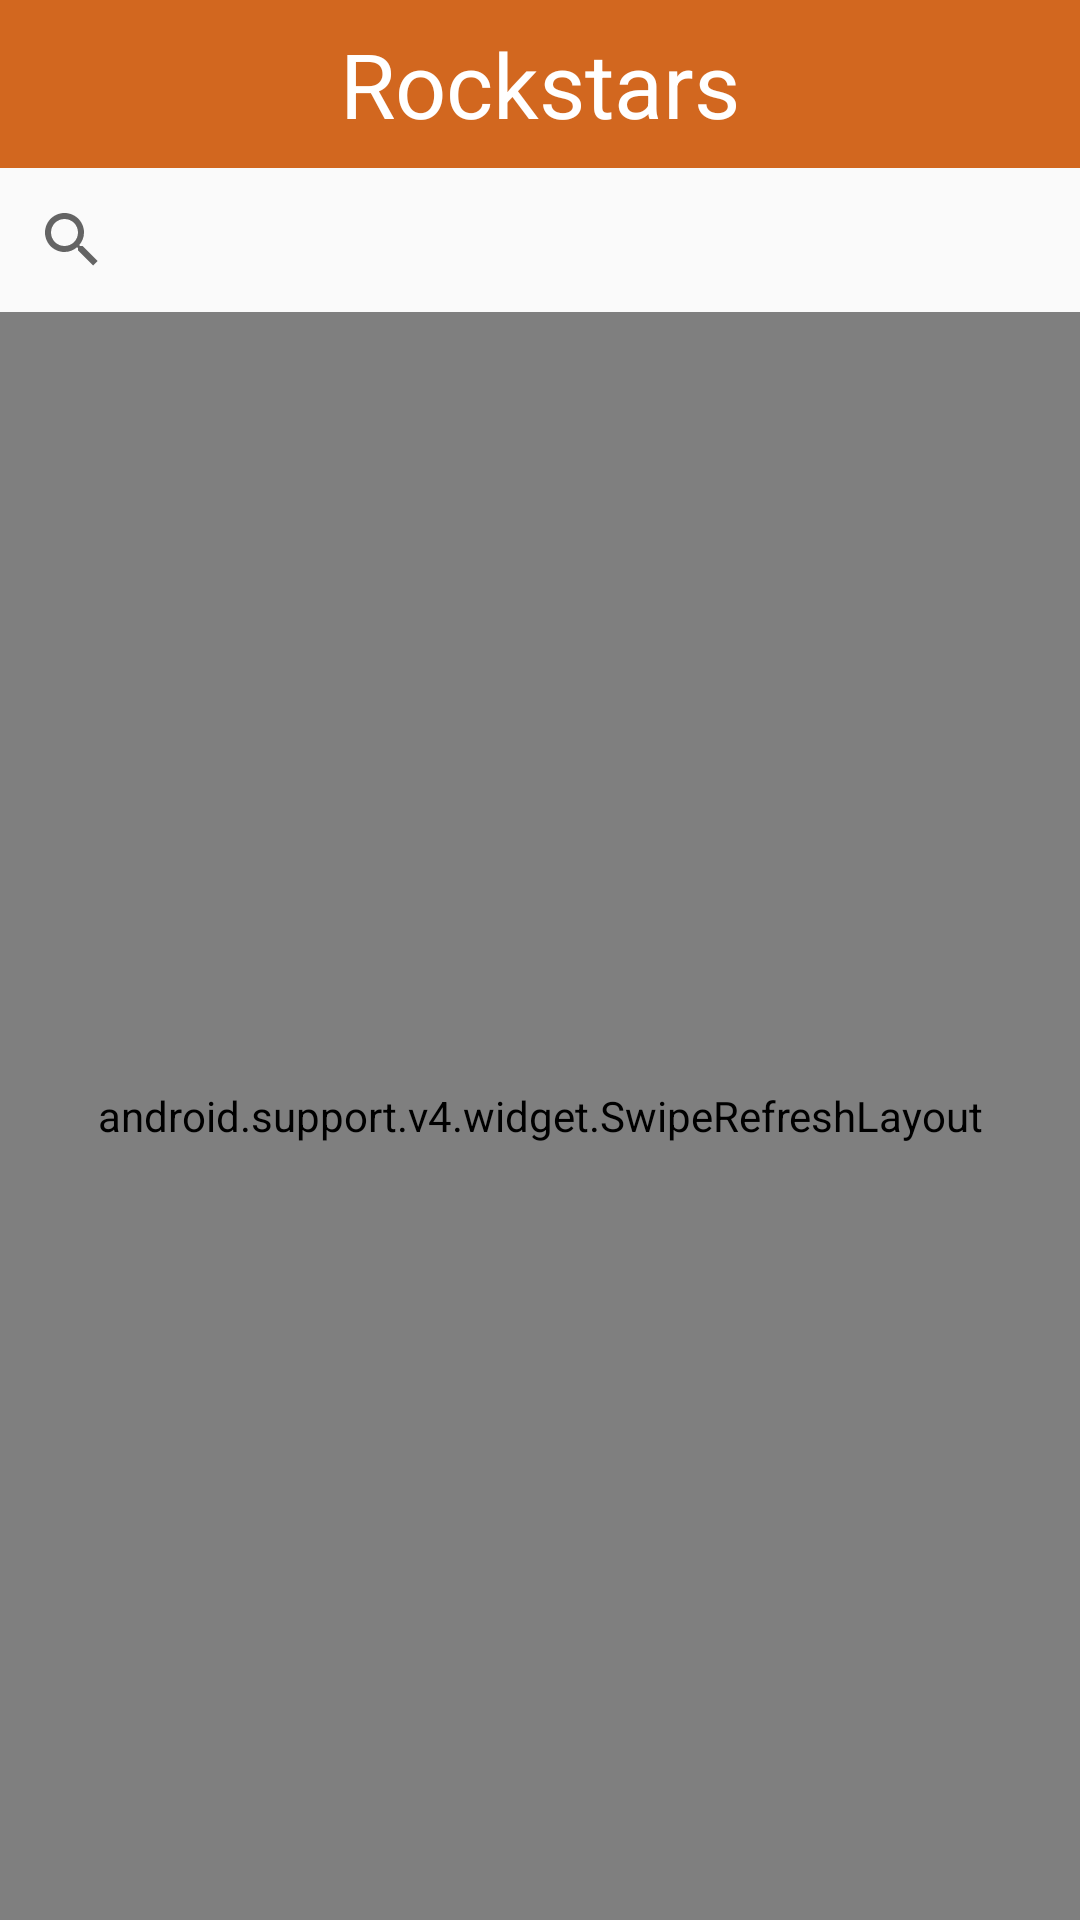

Android layout source for this screen:
<!-- AndroidManifest.xml: application theme AppTheme -->
<!-- res/layout/fragment_rockstars.xml -->
<?xml version="1.0" encoding="utf-8"?>
<RelativeLayout xmlns:android="http://schemas.android.com/apk/res/android"
    android:layout_width="match_parent"
    android:layout_height="match_parent"
    android:orientation="vertical">

    <android.support.v7.widget.Toolbar
        android:id="@+id/toolbar_rock"
        android:layout_width="match_parent"
        android:layout_height="?attr/actionBarSize"
        android:background="#D2671F">

        <TextView
            android:layout_width="wrap_content"
            android:layout_height="wrap_content"
            android:layout_gravity="center"
            android:textColor="#FFFFFF"
            android:text="Rockstars"
            android:textSize="30sp"/>

    </android.support.v7.widget.Toolbar>

    <SearchView
        android:id="@+id/search"
        android:layout_below="@+id/toolbar_rock"
        android:layout_width="match_parent"
        android:layout_height="wrap_content"
        android:layout_gravity="center_horizontal"
        android:queryHint="search..."
        android:shadowRadius="20" />


    <android.support.v4.widget.SwipeRefreshLayout
        android:id="@+id/swipe"
        android:layout_below="@+id/search"
        android:layout_width="match_parent"
        android:layout_height="match_parent">

        <ListView
            android:id="@+id/listView_stars"
            android:layout_width="match_parent"
            android:layout_height="match_parent"
            android:layout_gravity="center_vertical" />

    </android.support.v4.widget.SwipeRefreshLayout>

    <LinearLayout
        android:id="@+id/layout_status"
        android:layout_width="match_parent"
        android:layout_height="match_parent"
        android:visibility="gone"
        android:orientation="vertical"
        android:layout_alignTop="@+id/swipe"
        android:layout_alignParentRight="true"
        android:layout_alignParentEnd="true">

        <ImageView
            android:id="@+id/swipe_status"
            android:layout_gravity="center_horizontal"
            android:layout_width="64dp"
            android:layout_height="64dp"
            android:alpha="0.5"
            android:src="@drawable/ic_swipe_down_black_64dp" />

        <TextView
            android:layout_gravity="center_horizontal"
            android:layout_width="wrap_content"
            android:layout_marginTop="50dp"
            android:textSize="20sp"
            android:layout_height="wrap_content"
            android:alpha="0.5"
            android:text="Sorry! there are no rockstars here..." />
        <TextView
            android:id="@+id/txt_status"
            android:layout_gravity="center_horizontal"
            android:layout_width="wrap_content"
            android:textSize="20sp"
            android:layout_height="wrap_content"
            android:alpha="0.5"
            android:text="swipe down to get them from server" />
        <TextView
            android:layout_gravity="center_horizontal"
            android:layout_width="wrap_content"
            android:textSize="20sp"
            android:layout_height="wrap_content"
            android:alpha="0.5"
            android:text="and make sure your internet connexion" />
        <TextView
            android:layout_gravity="center_horizontal"
            android:layout_width="wrap_content"
            android:textSize="20sp"
            android:layout_height="wrap_content"
            android:alpha="0.5"
            android:text="is activated" />


        <ImageView
            android:id="@+id/img_status"
            android:layout_gravity="center_horizontal"
            android:layout_marginTop="25dp"
            android:layout_width="64dp"
            android:layout_height="64dp"
            android:alpha="0.5"
            android:src="@drawable/ic_happy_black_64dp" />
    </LinearLayout>




</RelativeLayout>
<!-- resources referenced by this layout -->
<resources>
  <!-- drawable ic_happy_black_64dp: png bitmap (drawable, 1511 bytes) -->
  <!-- drawable ic_swipe_down_black_64dp: png bitmap (drawable, 1919 bytes) -->
  <style name="AppTheme" parent="Theme.AppCompat.Light.NoActionBar">
          
          <item name="colorPrimary">#D2671F</item>
          <item name="colorPrimaryDark">#D2671F</item>
          <item name="colorAccent">#000000</item>
      </style>
</resources>
